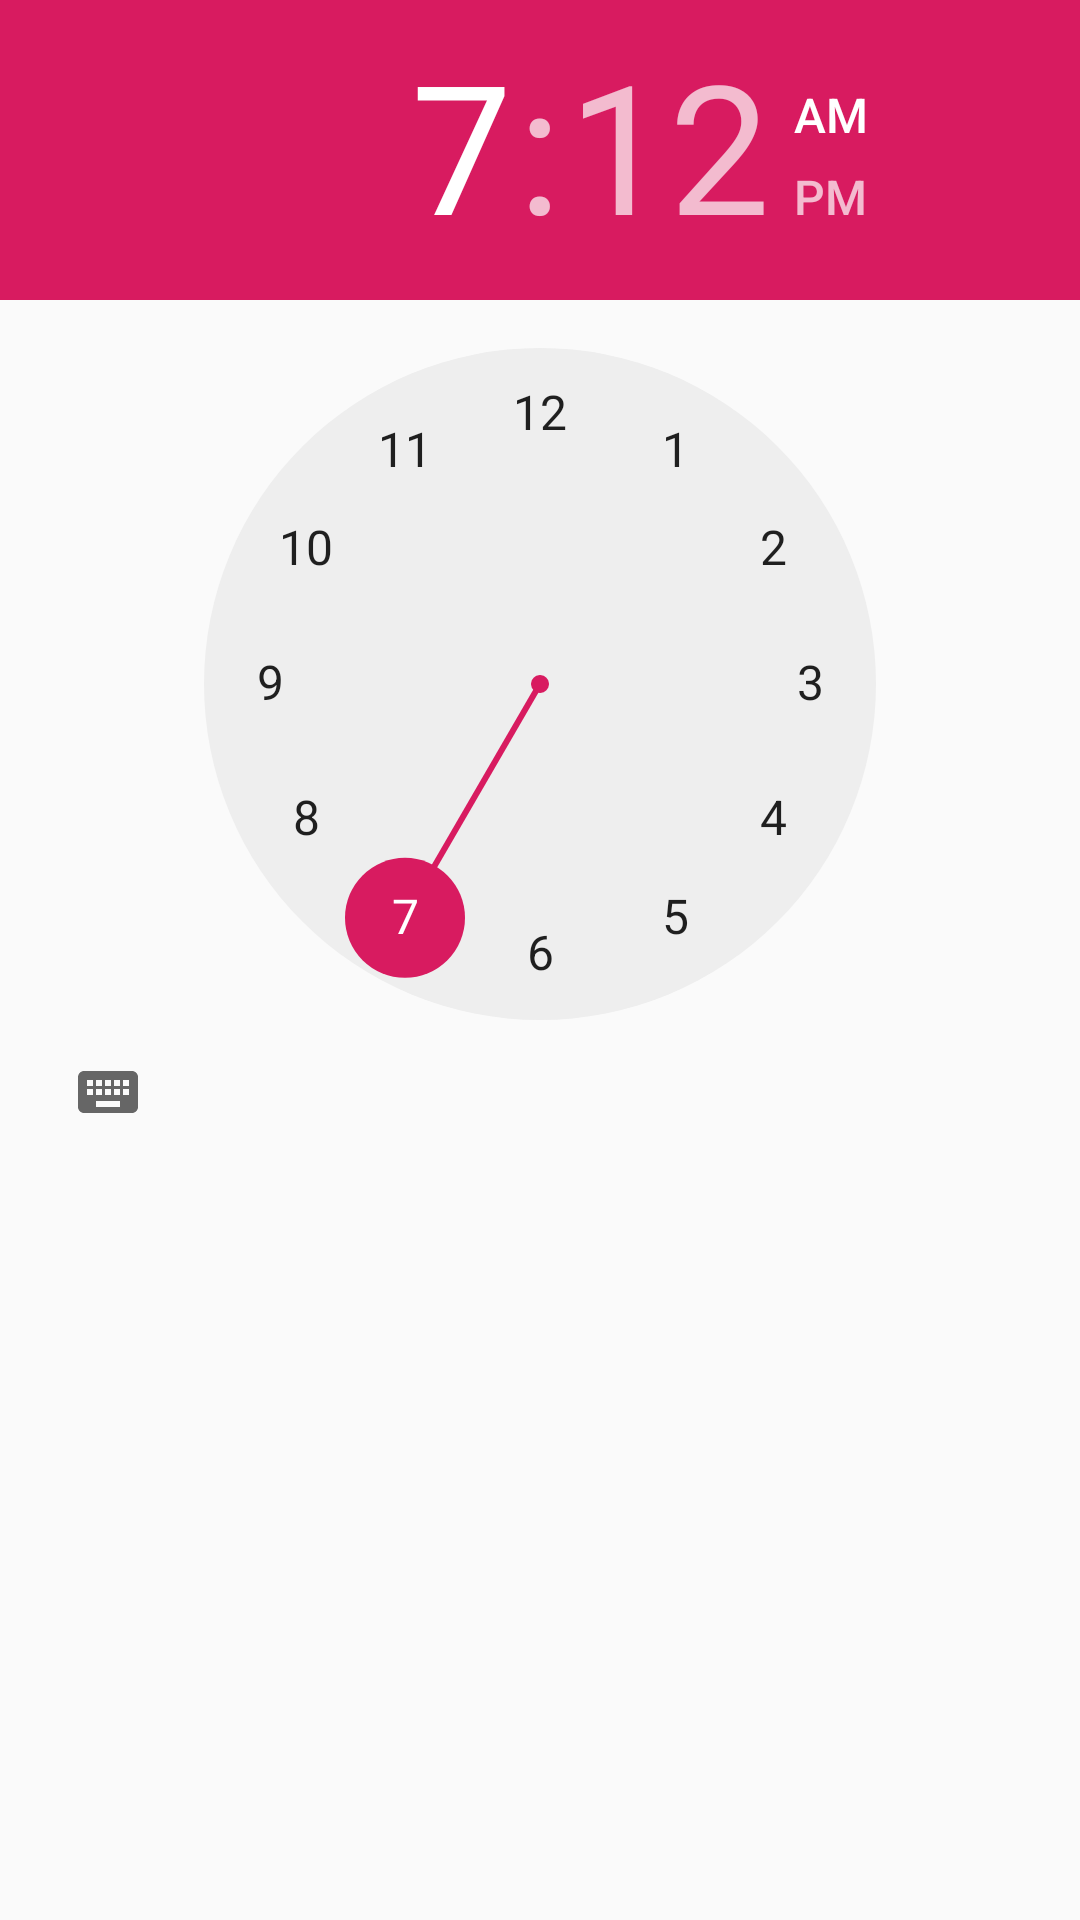

Produce the Android XML layout that renders to this screen, including the resource entries it uses.
<!-- AndroidManifest.xml: application theme AppTheme -->
<!-- res/layout/fragment_notification__reciver.xml -->
<?xml version="1.0" encoding="utf-8"?>
<LinearLayout
    android:orientation="vertical" xmlns:android="http://schemas.android.com/apk/res/android"
    xmlns:tools="http://schemas.android.com/tools"
    android:layout_width="match_parent"
    android:layout_height="match_parent"
    tools:context=".ui.notifications.Notification_ReciverFragment">

   <EditText
       android:id="@+id/et"
       android:layout_width="match_parent"
       android:layout_height="@dimen/_40sdp">

   </EditText>
    <TimePicker
        android:id="@+id/timepicker"
        android:layout_width="wrap_content"
        android:layout_height="wrap_content">

    </TimePicker>

    <LinearLayout
        android:layout_width="match_parent"
        android:layout_height="match_parent">
        <Button
            android:id="@+id/set"
            android:layout_width="@dimen/_60sdp"
            android:layout_height="@dimen/_40sdp"
            android:text="set">

        </Button>
        <Button
            android:id="@+id/cancel"
            android:layout_width="@dimen/_60sdp"
            android:layout_height="@dimen/_40sdp"
            android:text="cancel">

        </Button>

    </LinearLayout>

</LinearLayout>
<!-- resources referenced by this layout -->
<resources>
  <style name="AppTheme" parent="Theme.AppCompat.Light.DarkActionBar">
          
          <item name="colorPrimary">#EEAB79</item>
          <item name="colorPrimaryDark">#E6A573</item>
          <item name="colorAccent">@color/colorAccent</item>
      </style>
  <color name="colorAccent">#D81B60</color>
</resources>
